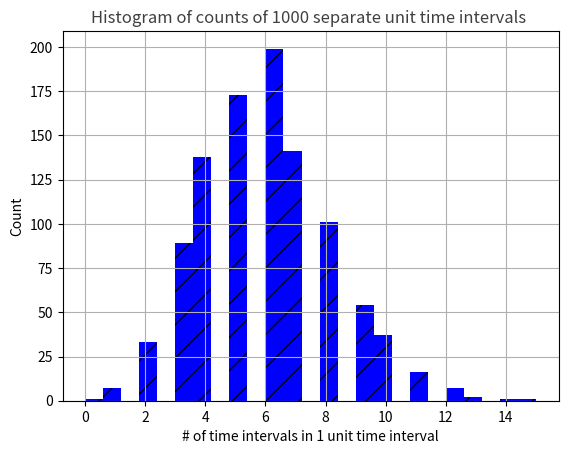

Here is the Python script that generated this plot:
# -*- coding: utf-8 -*-
"""
Created on Sat Feb 17 18:36:33 2018

EE511 Project #2, Prof. Osonde Osoba, Spring 2018
@author: Hrishikesh Hippalgaonkar
Tested in Python 3.6.3 :: Anaconda custom (64-bit), Windows 10

Question 2b.

"""


import numpy as np
import random as rand
from math import *
import matplotlib.pyplot as plt

def exponentialRNG(numSamples, avgTime):
    # This function creates random numbers with exponential
    # distribution using inverse transform method
    # numSamples: # of samples to be generated
    # avgTime: average waiting time(lambda parameter)
    
    expSample = np.empty([numSamples])

    for i in range(0, numSamples):
        x = rand.random()
        expSample[i] = (-1) *avgTime * log(1 - x)

    return expSample

def numTimeIntervals(numSamples, avgTime):
    # This function counts the number of exponentially-distributed time
    # intervals that occur in 1 time unit
    # numSamples: # of unit time intervals
    
    expSample = np.empty([numSamples])
    actualSample = 1
    
    while(actualSample <= numSamples - 1):
        countTimeIntervals = 0
        time = 0
        while(time <= 1):
            temp = exponentialRNG(1, avgTime)
            time = time + temp
            countTimeIntervals = countTimeIntervals+ 1
        actualSample = actualSample + 1
        expSample[actualSample-1] = countTimeIntervals
    
    return expSample
            

def main():
    avgTime = 0.2          # avgTime: average waiting time(lambda parameter)
    numSamples = 1000      # numSamples: # of samples to be generated

    expSample = numTimeIntervals(numSamples, avgTime)
    
    plt.figure(1)    
    plt.hist(expSample, bins = 'auto', color = 'blue', hatch = '/')
    plt.title("Histogram of counts of 1000 separate unit time intervals ", alpha = 0.75) 
    plt.xlabel('# of time intervals in 1 unit time interval')
    plt.ylabel('Count')
    plt.grid(True)
    plt.savefig("Observed_Histogram_Intervals.png")
    plt.show()
    
if __name__ == "__main__":
    main()

